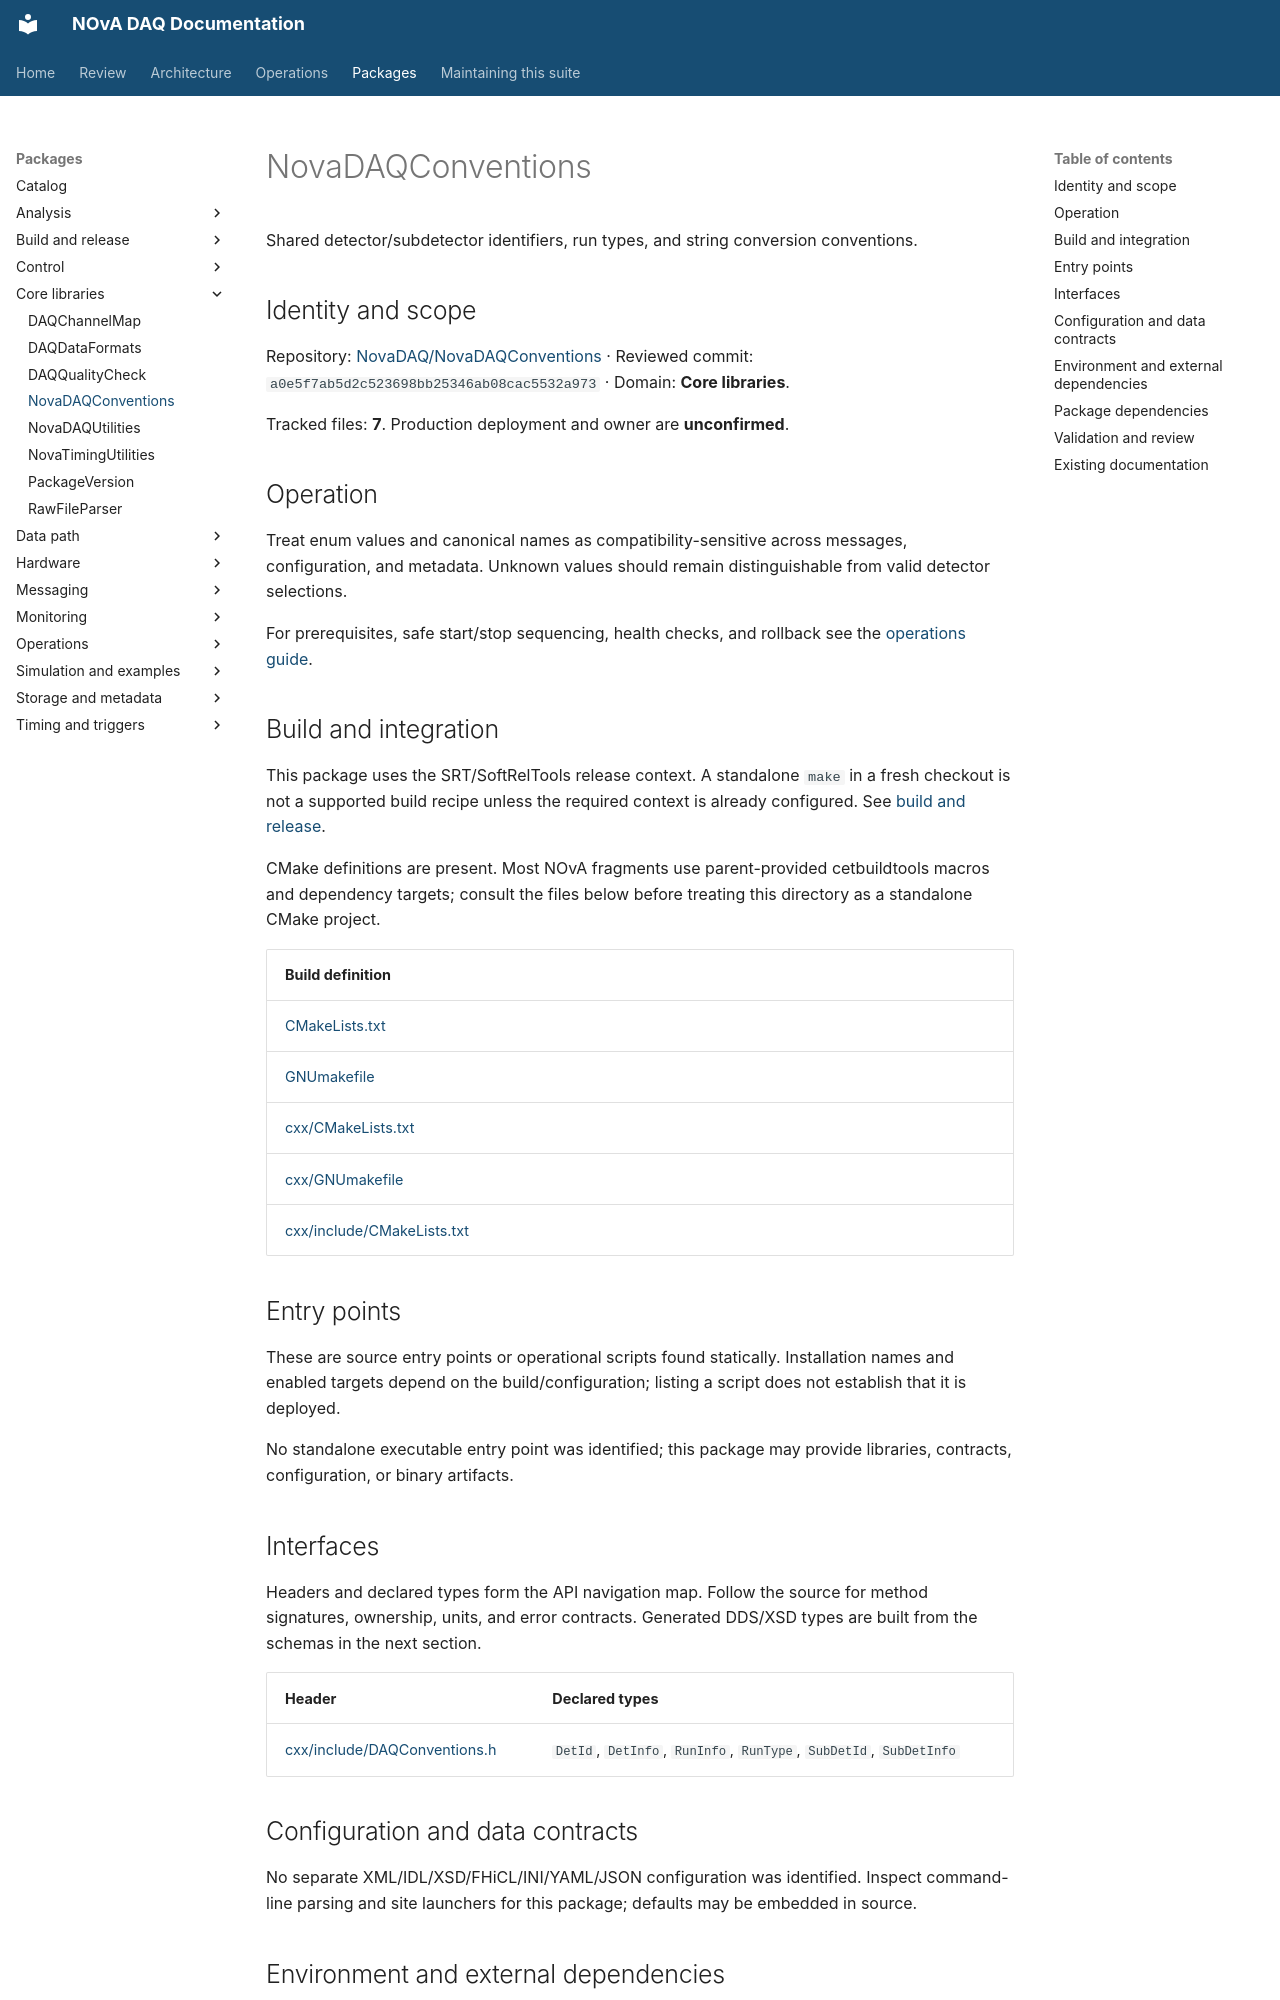

repository: NovaDAQ/novadaq-documentation · page: packages/NovaDAQConventions.html · generator: mkdocs

# NovaDAQConventions

Shared detector/subdetector identifiers, run types, and string conversion conventions.

## Identity and scope

Repository: [NovaDAQ/NovaDAQConventions](https://github.com/NovaDAQ/NovaDAQConventions) · Reviewed commit: `a0e5f7ab5d2c523698bb25346ab08cac5532a973` · Domain: **Core libraries**.

Tracked files: **7**. Production deployment and owner are **unconfirmed**.

## Operation

Treat enum values and canonical names as compatibility-sensitive across messages, configuration, and metadata. Unknown values should remain distinguishable from valid detector selections.

For prerequisites, safe start/stop sequencing, health checks, and rollback see the [operations guide](../operations/index.md).

## Build and integration

This package uses the SRT/SoftRelTools release context. A standalone `make` in a fresh checkout is not a supported build recipe unless the required context is already configured. See [build and release](../operations/build.md).

CMake definitions are present. Most NOvA fragments use parent-provided cetbuildtools macros and dependency targets; consult the files below before treating this directory as a standalone CMake project.

| Build definition |
| --- |
| [CMakeLists.txt](https://github.com/NovaDAQ/NovaDAQConventions/blob/a0e5f7ab5d2c523698bb25346ab08cac5532a973/CMakeLists.txt) |
| [GNUmakefile](https://github.com/NovaDAQ/NovaDAQConventions/blob/a0e5f7ab5d2c523698bb25346ab08cac5532a973/GNUmakefile) |
| [cxx/CMakeLists.txt](https://github.com/NovaDAQ/NovaDAQConventions/blob/a0e5f7ab5d2c523698bb25346ab08cac5532a973/cxx/CMakeLists.txt) |
| [cxx/GNUmakefile](https://github.com/NovaDAQ/NovaDAQConventions/blob/a0e5f7ab5d2c523698bb25346ab08cac5532a973/cxx/GNUmakefile) |
| [cxx/include/CMakeLists.txt](https://github.com/NovaDAQ/NovaDAQConventions/blob/a0e5f7ab5d2c523698bb25346ab08cac5532a973/cxx/include/CMakeLists.txt) |


## Entry points

These are source entry points or operational scripts found statically. Installation names and enabled targets depend on the build/configuration; listing a script does not establish that it is deployed.

No standalone executable entry point was identified; this package may provide libraries, contracts, configuration, or binary artifacts.

## Interfaces

Headers and declared types form the API navigation map. Follow the source for method signatures, ownership, units, and error contracts. Generated DDS/XSD types are built from the schemas in the next section.

| Header | Declared types |
| --- | --- |
| [cxx/include/DAQConventions.h](https://github.com/NovaDAQ/NovaDAQConventions/blob/a0e5f7ab5d2c523698bb25346ab08cac5532a973/cxx/include/DAQConventions.h) | `DetId`, `DetInfo`, `RunInfo`, `RunType`, `SubDetId`, `SubDetInfo` |


## Configuration and data contracts

No separate XML/IDL/XSD/FHiCL/INI/YAML/JSON configuration was identified. Inspect command-line parsing and site launchers for this package; defaults may be embedded in source.

## Environment and external dependencies

Environment names below are literal lookups found in source, not a guarantee that every value is mandatory. No environment values or credentials are copied into this documentation.

No literal environment lookup was identified by this scan; shell setup scripts may still provide required values.
